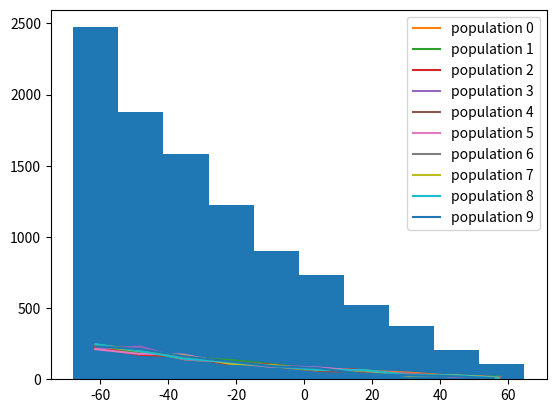

Write the Python code that produced this figure.
import numpy as np
from scipy.interpolate import interp1d
import matplotlib.pyplot as plt


# Classes provide an interface for using other code. You don't need to know exactly how the class works as long as you
# know how to interact with it, i.e. what data and methods are available to you. The implementation of the class can
# then be changed without changing any code that depends on it, as long as the necessary interface is not changed.
# For example, the age distribution class that we use in the hivpy code to generate a population based on a probability
# distribution over ages.


# This example is from the actual hivpy code!
# This class contains all the methods to generate a sample of ages for a population given one of the three age
# distributions, defining the continuous cumulative probability distribution function, normalising, and inverting it
class ContinuousAgeDistribution:
    """
    Class to handle age distributions using a continuous probability density.
    Linear-Exponential function is used for the example distribution.

    P(age) = (m*age + c)*exp(A(age-B))

    This fits all three example cases quite neatly.
    P(age): Probability density at a given age
    m: gradient of linear part, determines decline in population with age
    c: intercept of linear part, determines maximum age
    A: exponent of exponential part, determines the curvature
    B: offset of exponential part, scaling parameter
    """

    def _integrated_linexp(self, x, m, c, A, B):
        """Intregral of linear-exponential function

        Un-normalised cumulative probability distribution for age.
        """
        return np.exp(A*(x-B))*(m*x+c - m/A)/A

    n_inversion_points = 11

    # Example parameters
    modelParams1 = [-7.19e-4, 5.39e-2, -8.10e-3, 2.12e1]
    modelParams2 = [-1.03e-3, 7.45e-2, -1.12e-3, 8.47]
    modelParams3 = [-1.15e-3, 8.47e-2, 2.24e-3, 2.49e1]

    def __init__(self, min_age, max_age, model_params):
        self.min_age = min_age
        model_age_limit = -model_params[1]/model_params[0]
        if(max_age > model_age_limit):
            print(f"Max age exceeds the maximum age limit for "
                  f"this model (negative probability). "
                  f"Adjusting max age to {model_age_limit}")
            self.max_age = model_age_limit
        else:
            self.max_age = max_age
        self.cpd = lambda x: self._integrated_linexp(x, *model_params)

    @classmethod
    def select_model(cls, inc_cat):
        if(inc_cat == 1):
            return cls(-68, 65, cls.modelParams1)
        elif(inc_cat == 2):
            return cls(-68, 65, cls.modelParams2)
        else:
            return cls(-68, 65, cls.modelParams3)

    def gen_ages(self, N):
        """Generate ages using a (non-normalised) continuous cumulative probability distribution

        Given an analytic PD, this should also be analytically defined
        Cumulative probability distribution is defined in _integratedLinexp
        """
        # Normalise distribution over given range
        C = self.cpd(self.min_age)
        M = 1/(self.cpd(self.max_age)-self.cpd(self.min_age))

        def norm_dist(x):
            return M*(self.cpd(x) - C)

        # sample and invert the normalised distribution (in case analytic inverse in impractical)
        NormX = np.linspace(self.min_age, self.max_age, self.n_inversion_points)
        NormY = norm_dist(NormX)

        # fix the start and end values in case of numerical errors
        NormY[0] = 0.0
        NormY[self.n_inversion_points-1] = 1.0
        NormInv = interp1d(NormY, NormX, kind='cubic')

        # generate N random numbers in (0,1) and convert to ages
        R = np.random.uniform(0, 1, N)
        Ages = NormInv(R)
        return Ages


# But all you need to do to generate an age sample is this line!
ages = ContinuousAgeDistribution.select_model(1).gen_ages(10000)

# We can then plot to see if it looks like we expect
plt.hist(ages)
plt.show()

# Or we can create the distribution and generate multiple population ages
age_dist = ContinuousAgeDistribution.select_model(1)
population_ages = [age_dist.gen_ages(1000) for i in range(10)]  # generate 10 random population-wide age samples

# And plot them
for i in range(10):
    ys, bins = np.histogram(population_ages[i])
    xs = (bins[1:] + bins[:-1])/2
    plt.plot(xs, ys, label=f"population {i}")
plt.legend()
plt.show()

